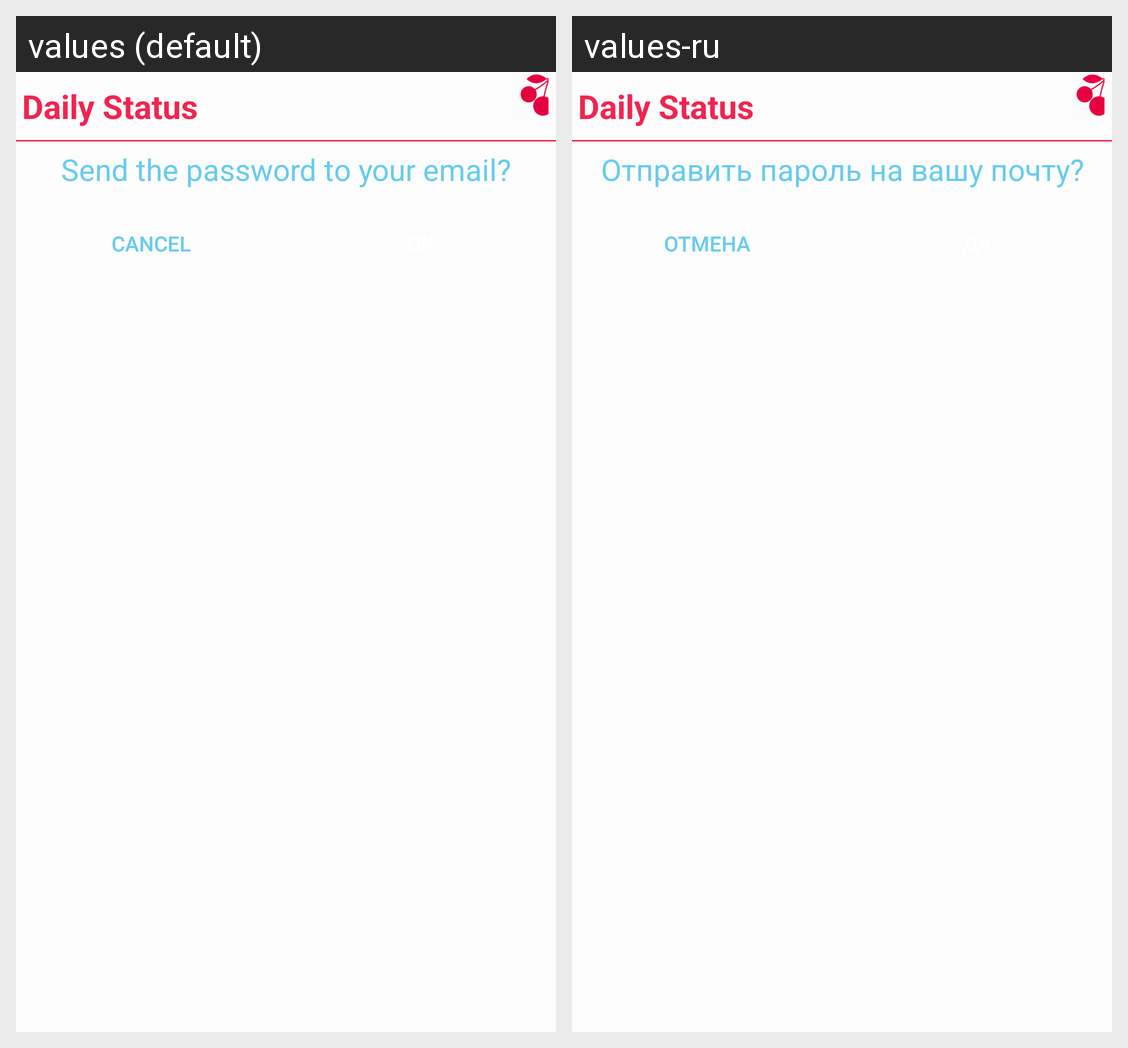

For this localized Android screen grid, give each drawn string resource with its value in every locale shown.
Android screen res/layout/dialog_forgot_pass.xml rendered under 2 locales, left to right: values (default), values-ru. Device: Nexus 5 (rendered at 1080×1920; each locale shown at half size, 540×960, under a caption strip naming it); theme AppBaseTheme.
Strings drawn on this screen, with the default value and each locale's value (text and hints the layout hard-codes, and strings that could not be matched under every locale, appear in the picture but are not listed):

daily_status
  values: Daily Status
  values-ru: Daily Status

send_forgot_password
  values: Send the password to your email?
  values-ru: Отправить пароль на вашу почту?

cancel
  values: Cancel
  values-ru: Отмена
